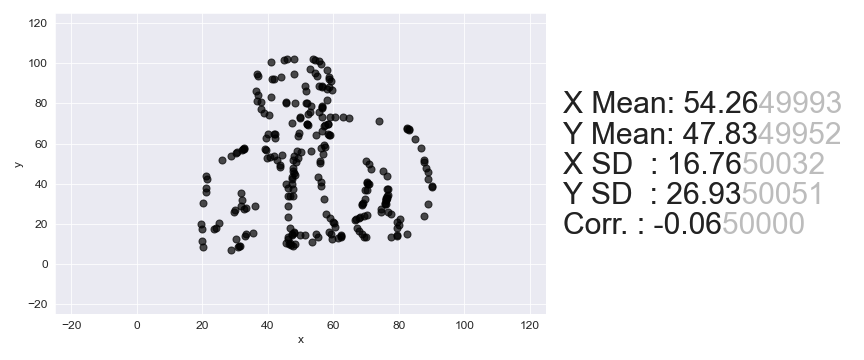

Source data for this figure (header and first rows):
, x, y
0, 45.93, 102.3
1, 47.93, 102.3
2, 44.87, 101.5
3, 40.81, 100.5
4, 53.91, 102.3
5, 54.54, 101.8
6, 55.48, 100.9
7, 56.38, 99.45
8, 36.74, 94.54
9, 52.87, 96.9
10, 37.01, 93.6
11, 58.19, 96.8
12, 48.04, 94.45
13, 54.42, 95.19
14, 43.96, 93.12
15, 41.24, 92.33
16, 41.89, 92.12
17, 54.97, 93.64
18, 58.61, 93.26
19, 58.54, 92.26
20, 59.14, 91.38
21, 36.5, 86.29
22, 51.28, 88.43
23, 55.64, 88.83
24, 56.62, 88.66
25, 56.6, 88.33
26, 58.6, 88.34
27, 37.01, 84.08
28, 51.8, 86.22
29, 58.17, 86.95
30, 59.49, 86.85
31, 40.93, 83.1
32, 36.82, 81.43
33, 37.76, 80.6
34, 45.44, 80.89
35, 45.39, 80.23
36, 48.4, 80.4
37, 58.13, 81.7
38, 51.72, 80.3
39, 52.03, 80.02
40, 37.85, 77
41, 53.28, 78.92
42, 56.6, 78.82
43, 38.72, 75.18
44, 56.56, 78.15
45, 56.53, 77.82
46, 40.33, 74.46
47, 52.74, 75.88
48, 55.72, 75.72
49, 52.31, 74.49
50, 49.91, 73.44
51, 49.86, 72.77
52, 56.55, 73.23
53, 58.88, 73.29
54, 60.54, 73.24
55, 62.87, 73.3
56, 47.34, 70.05
57, 64.82, 72.64
58, 51.99, 69.84
59, 51.96, 69.51
... 190 more rows
